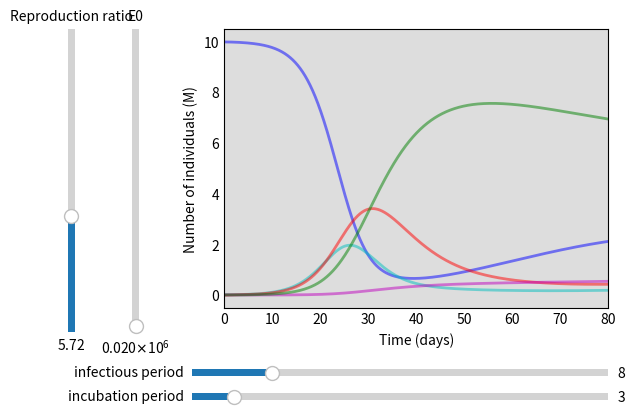

This chart was generated by the following Python code: (Note: this script raises an exception after producing the figure.)
"""
based on https://scipython.com/book/chapter-8-scipy/additional-examples/the-sir-epidemic-model/
"""

import numpy as np
from scipy.integrate import odeint

import matplotlib.pyplot as plt
from matplotlib.widgets import Slider, Button


class SEIDR:

    def __init__(self, incubation_period, infectious_period, N0, alpha, REP_0, avg_life_expectancy, E0, I0, D0, R0,
                 days):
        self.epsilon = 1. / incubation_period
        self.gamma = 1. / infectious_period
        self.N0 = N0
        # covid deaths rate
        self.alpha = alpha
        self.beta = (self.gamma + alpha) * REP_0
        self.u = 1. / avg_life_expectancy
        self.L = self.u * N0
        self.E0, self.I0, self.D0, self.R0 = E0, I0, D0, R0
        self.S0 = N0 - (E0 + I0 + R0 + D0)

        self.t = np.linspace(0, days, days * 100)  # dt = 0.01

    def derivatives_SEIDR(self, y, t):
        S, E, I, D, R = y
        dSdt = self.L - self.u * S - self.beta * S * (I / self.N0)
        dEdt = self.beta * S * (I / self.N0) - (self.u + self.epsilon) * E
        dIdt = self.epsilon * E - (self.gamma + self.u + self.alpha) * I
        dDdt = self.alpha * I
        dRdt = self.gamma * I - self.u * R
        return dSdt, dEdt, dIdt, dDdt, dRdt

    def calculate_model(self, incubation_period=None, infectious_period=None, E0=None, REP_0=None):
        if incubation_period is not None:
            self.epsilon = 1. / incubation_period
        if infectious_period is not None:
            self.gamma = 1. / infectious_period
        if E0 is not None:
            self.E0 = E0
        if REP_0 is not None:
            self.beta = (self.gamma + self.alpha) * REP_0

        # Initial conditions vector
        y0 = self.S0, self.E0, self.I0, self.D0, self.R0
        # Integrate the SIR equations over the time grid, t.
        solution = odeint(self.derivatives_SEIDR, y0, self.t)
        S, E, I, D, R = solution.T
        return S, E, I, D, R


if __name__ == '__main__':
    Lombardia_case = SEIDR(3, 8, 10000000, 0.006, 5.72, 82.8, 20000, 1, 0, 0, 80)
    S, E, I, D, R = Lombardia_case.calculate_model()

    fig = plt.figure(facecolor='w')
    ax = fig.add_subplot(111, facecolor='#dddddd', axisbelow=True)
    axcolor = 'lightgoldenrodyellow'
    ax.margins(x=0)

    axepsilon = plt.axes([0.25, 0.1, 0.65, 0.03], facecolor=axcolor)
    incubation_slider = Slider(
        ax=axepsilon,
        label='incubation period',
        valmin=2,
        valmax=12,
        valinit=3,
    )

    # Make a horizontal slider to control the frequency.
    axgamma = plt.axes([0.25, 0.15, 0.65, 0.03], facecolor=axcolor)
    infectious_slider = Slider(
        ax=axgamma,
        label='infectious period',
        valmin=4,
        valmax=25,
        valinit=8,
    )

    # Make a vertically oriented slider to control the amplitude
    axR0 = plt.axes([0.05, 0.25, 0.0225, 0.63], facecolor=axcolor)
    REP_0_slider = Slider(
        ax=axR0,
        label="Reproduction ratio",
        valmin=0,
        valmax=15,
        valinit=5.72,  # beta=0.75
        orientation="vertical"
    )

    axE0 = plt.axes([0.15, 0.25, 0.0225, 0.63], facecolor=axcolor)
    E0_slider = Slider(
        ax=axE0,
        label="E0",
        valmin=1000,
        valmax=1000000,
        valinit=20000,
        orientation="vertical"
    )

    # adjust the main plot to make room for the sliders
    plt.subplots_adjust(left=0.3, bottom=0.3)

    t = Lombardia_case.t
    S, E, I, D, R = Lombardia_case.calculate_model()
    [line_S] = ax.plot(t, S / 1000000, 'b', alpha=0.5, lw=2, label='Susceptible')
    [line_E] = ax.plot(t, E / 1000000, 'c', alpha=0.5, lw=2, label='Exposed')
    [line_I] = ax.plot(t, I / 1000000, 'r', alpha=0.5, lw=2, label='Infected')
    [line_D] = ax.plot(t, D / 1000000, 'm', alpha=0.5, lw=2, label='Dead')
    [line_R] = ax.plot(t, R / 1000000, 'g', alpha=0.5, lw=2, label='Recovered')
    # plt.title('Lombardia case SEIDR')
    ax.set_xlabel('Time (days)')
    ax.set_ylabel('Number of individuals (M)')
    # ax.set_ylim(0, 1000)
    ax.yaxis.set_tick_params(length=0)
    ax.xaxis.set_tick_params(length=0)
    ax.grid(b=True, which='major', c='w', lw=2, ls='-')
    legend = ax.legend()
    legend.get_frame().set_alpha(0.5)
    for spine in ('top', 'right', 'bottom', 'left'):
        ax.spines[spine].set_visible(False)


    def update(val):
        S, E, I, D, R = Lombardia_case.calculate_model(incubation_slider.val, infectious_slider.val, REP_0_slider.val,
                                                    E0_slider.val)
        line_S.set_ydata(S / 1000000)
        line_E.set_ydata(E / 1000000)
        line_I.set_ydata(I / 1000000)
        line_D.set_ydata(D / 1000000)
        line_R.set_ydata(R / 1000000)
        fig.canvas.draw_idle()


    # register the update function with each slider
    incubation_slider.on_changed(update)
    infectious_slider.on_changed(update)
    REP_0_slider.on_changed(update)
    E0_slider.on_changed(update)

    resetax = plt.axes([0.8, 0.025, 0.1, 0.04])
    button = Button(resetax, 'Reset', color=axcolor, hovercolor='0.975')


    def reset(event):
        incubation_slider.reset()
        infectious_slider.reset()
        REP_0_slider.reset()
        E0_slider.reset()


    button.on_clicked(reset)

    plt.show()

